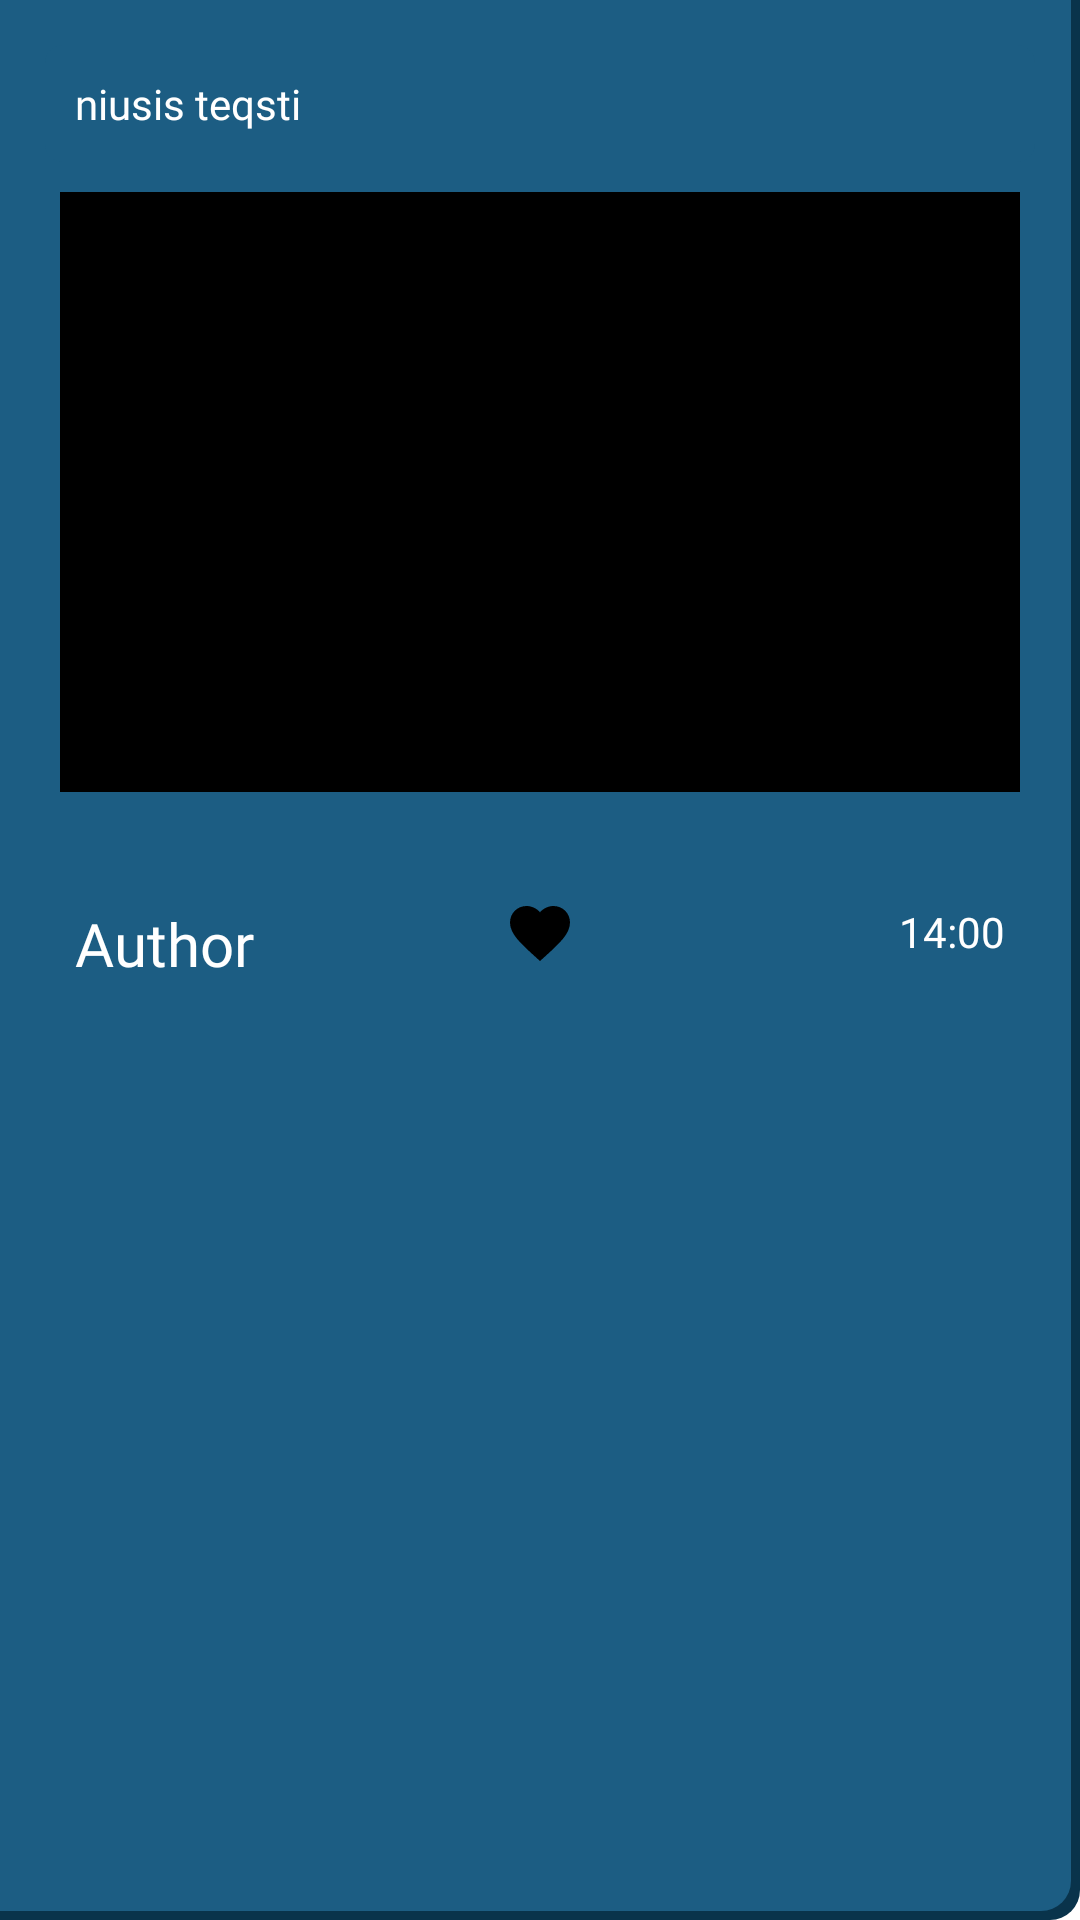

This screen was rendered from an Android layout file. Write that file and the resources it references.
<!-- AndroidManifest.xml: application theme Theme.NewsAPP_V1 -->
<!-- res/layout/singlenewsitem.xml -->
<?xml version="1.0" encoding="utf-8"?>
<androidx.constraintlayout.widget.ConstraintLayout xmlns:android="http://schemas.android.com/apk/res/android"
    xmlns:app="http://schemas.android.com/apk/res-auto"
    xmlns:tools="http://schemas.android.com/tools"
    android:id="@+id/mainLayout"
    android:layout_width="match_parent"
    android:layout_height="wrap_content"
    android:layout_margin="10dp"
    android:padding="10dp"
    android:background="@drawable/quarter_rectangle_bottom_gray">

    <androidx.constraintlayout.widget.Guideline
        android:id="@+id/leftguidline"
        android:layout_width="wrap_content"
        android:layout_height="wrap_content"
        app:layout_constraintGuide_percent="0.45"
        android:orientation="vertical"/>
    <androidx.constraintlayout.widget.Guideline
        android:id="@+id/rightguidline"
        android:layout_width="wrap_content"
        android:layout_height="wrap_content"
        app:layout_constraintGuide_percent="0.55"
        android:orientation="vertical"/>

    <TextView
        android:id="@+id/tvNewsText"
        android:layout_width="0dp"
        android:textColor="@color/white"
        android:fontFamily="@font/reco"
        android:layout_height="wrap_content"
        android:layout_margin="5dp"
        android:background="@drawable/outline"
        android:text="niusis teqsti"
        app:layout_constraintEnd_toEndOf="parent"
        app:layout_constraintStart_toStartOf="parent"
        app:layout_constraintTop_toTopOf="parent" />

    <ImageView
        android:id="@+id/ivNewsImage"
        android:layout_width="0dp"
        android:layout_height="200dp"
        android:layout_margin="10dp"
        android:src="@color/black"
        app:layout_constraintEnd_toEndOf="parent"
        app:layout_constraintHorizontal_bias="0.5"
        app:layout_constraintStart_toStartOf="parent"
        app:layout_constraintTop_toBottomOf="@+id/tvNewsText" />

    <TextView
        android:id="@+id/tvDesription"
        android:layout_marginHorizontal="15dp"
        android:layout_width="0dp"
        android:textColor="@color/white"
        android:layout_height="wrap_content"
        android:layout_marginTop="8dp"
        android:fontFamily="@font/reco"
        app:layout_constraintEnd_toEndOf="parent"
        app:layout_constraintStart_toStartOf="parent"
        app:layout_constraintTop_toBottomOf="@id/ivNewsImage" />

    <TextView
        android:id="@+id/tvauthor"
        android:layout_width="0dp"
        android:layout_height="wrap_content"
        android:layout_marginStart="15dp"
        android:layout_marginTop="10dp"
        android:fontFamily="@font/reco"
        android:text="Author"
        android:maxLength="10"
        android:textColor="@color/white"
        android:textSize="20sp"
        app:layout_constraintEnd_toStartOf="@+id/leftguidline"
        app:layout_constraintStart_toStartOf="parent"
        app:layout_constraintTop_toBottomOf="@id/tvDesription" />

    <TextView
        android:id="@+id/tvpublishDate"
        android:layout_width="0dp"
        android:layout_height="wrap_content"
        android:layout_marginTop="10dp"
        android:layout_marginEnd="15dp"
        android:fontFamily="@font/reco"
        android:textAlignment="textEnd"
        android:text="14:00"
        android:textColor="@color/white"
        app:layout_constraintEnd_toEndOf="parent"
        app:layout_constraintStart_toStartOf="@+id/rightguidline"
        app:layout_constraintTop_toBottomOf="@id/tvDesription" />


    <androidx.appcompat.widget.AppCompatImageButton
        android:id="@+id/btn_favorite"
        android:layout_width="40dp"
        android:layout_height="40dp"
        android:background="#1C5D83"
        android:src="@drawable/ic_baseline_favorite_24"
        app:layout_constraintEnd_toEndOf="parent"
        app:layout_constraintStart_toStartOf="parent"
        app:layout_constraintTop_toBottomOf="@id/tvDesription" />


</androidx.constraintlayout.widget.ConstraintLayout>
<!-- resources referenced by this layout -->
<resources>
  <color name="black">#FF000000</color>
  <color name="white">#FFFFFFFF</color>
  <!-- drawable ic_baseline_favorite_24 (drawable) -->
  <vector android:height="24dp" android:tint="#000000"
      android:viewportHeight="24" android:viewportWidth="24"
      android:width="24dp" xmlns:android="http://schemas.android.com/apk/res/android">
      <path android:fillColor="#1C5D83" android:pathData="M12,21.35l-1.45,-1.32C5.4,15.36 2,12.28 2,8.5 2,5.42 4.42,3 7.5,3c1.74,0 3.41,0.81 4.5,2.09C13.09,3.81 14.76,3 16.5,3 19.58,3 22,5.42 22,8.5c0,3.78 -3.4,6.86 -8.55,11.54L12,21.35z"/>
  </vector>
  <!-- drawable outline (drawable) -->
  <?xml version="1.0" encoding="utf-8"?>
  <shape xmlns:android="http://schemas.android.com/apk/res/android"
      android:shape="rectangle">
      <corners android:radius="2dp" />
      <stroke android:width="8dp" android:color="#1C5D83"/>
      <solid android:color="#1C5D83"/>
      <padding android:bottom="10dp" android:left="10dp" android:right="10dp" android:top="10dp"/>
  </shape>
  <!-- drawable quarter_rectangle_bottom_gray (drawable) -->
  <?xml version="1.0" encoding="utf-8"?>
  <layer-list xmlns:android="http://schemas.android.com/apk/res/android" >
  
  
      <item android:bottom="0dp">
          <shape android:shape="rectangle" >
              <solid android:color="@color/blal" />
              <corners android:bottomRightRadius="10dp"/>
              <padding
                  android:bottom="3dp"
                  android:right="3dp" />
          </shape>
      </item>
  
  
      <item>
          <shape android:shape="rectangle" >
              <solid android:color="#1C5D83" />
              <padding android:bottom="20dp" />
              <corners android:bottomRightRadius="10dp"/>
          </shape>
      </item>
  
  </layer-list>
  <style name="Theme.NewsAPP_V1" parent="Theme.MaterialComponents.DayNight.NoActionBar">
          
          <item name="colorPrimary">@color/purple_500</item>
          <item name="colorPrimaryVariant">@color/purple_700</item>
          <item name="colorOnPrimary">@color/white</item>
          
          <item name="colorSecondary">@color/teal_200</item>
          <item name="colorSecondaryVariant">@color/teal_700</item>
          <item name="colorOnSecondary">@color/black</item>
          
          <item name="android:statusBarColor">?attr/colorPrimaryVariant</item>
          
      </style>
  <color name="blal">#09334B</color>
  <color name="purple_500">#FF6200EE</color>
  <color name="purple_700">#FF3700B3</color>
  <color name="teal_200">#FF03DAC5</color>
  <color name="teal_700">#FF018786</color>
</resources>
